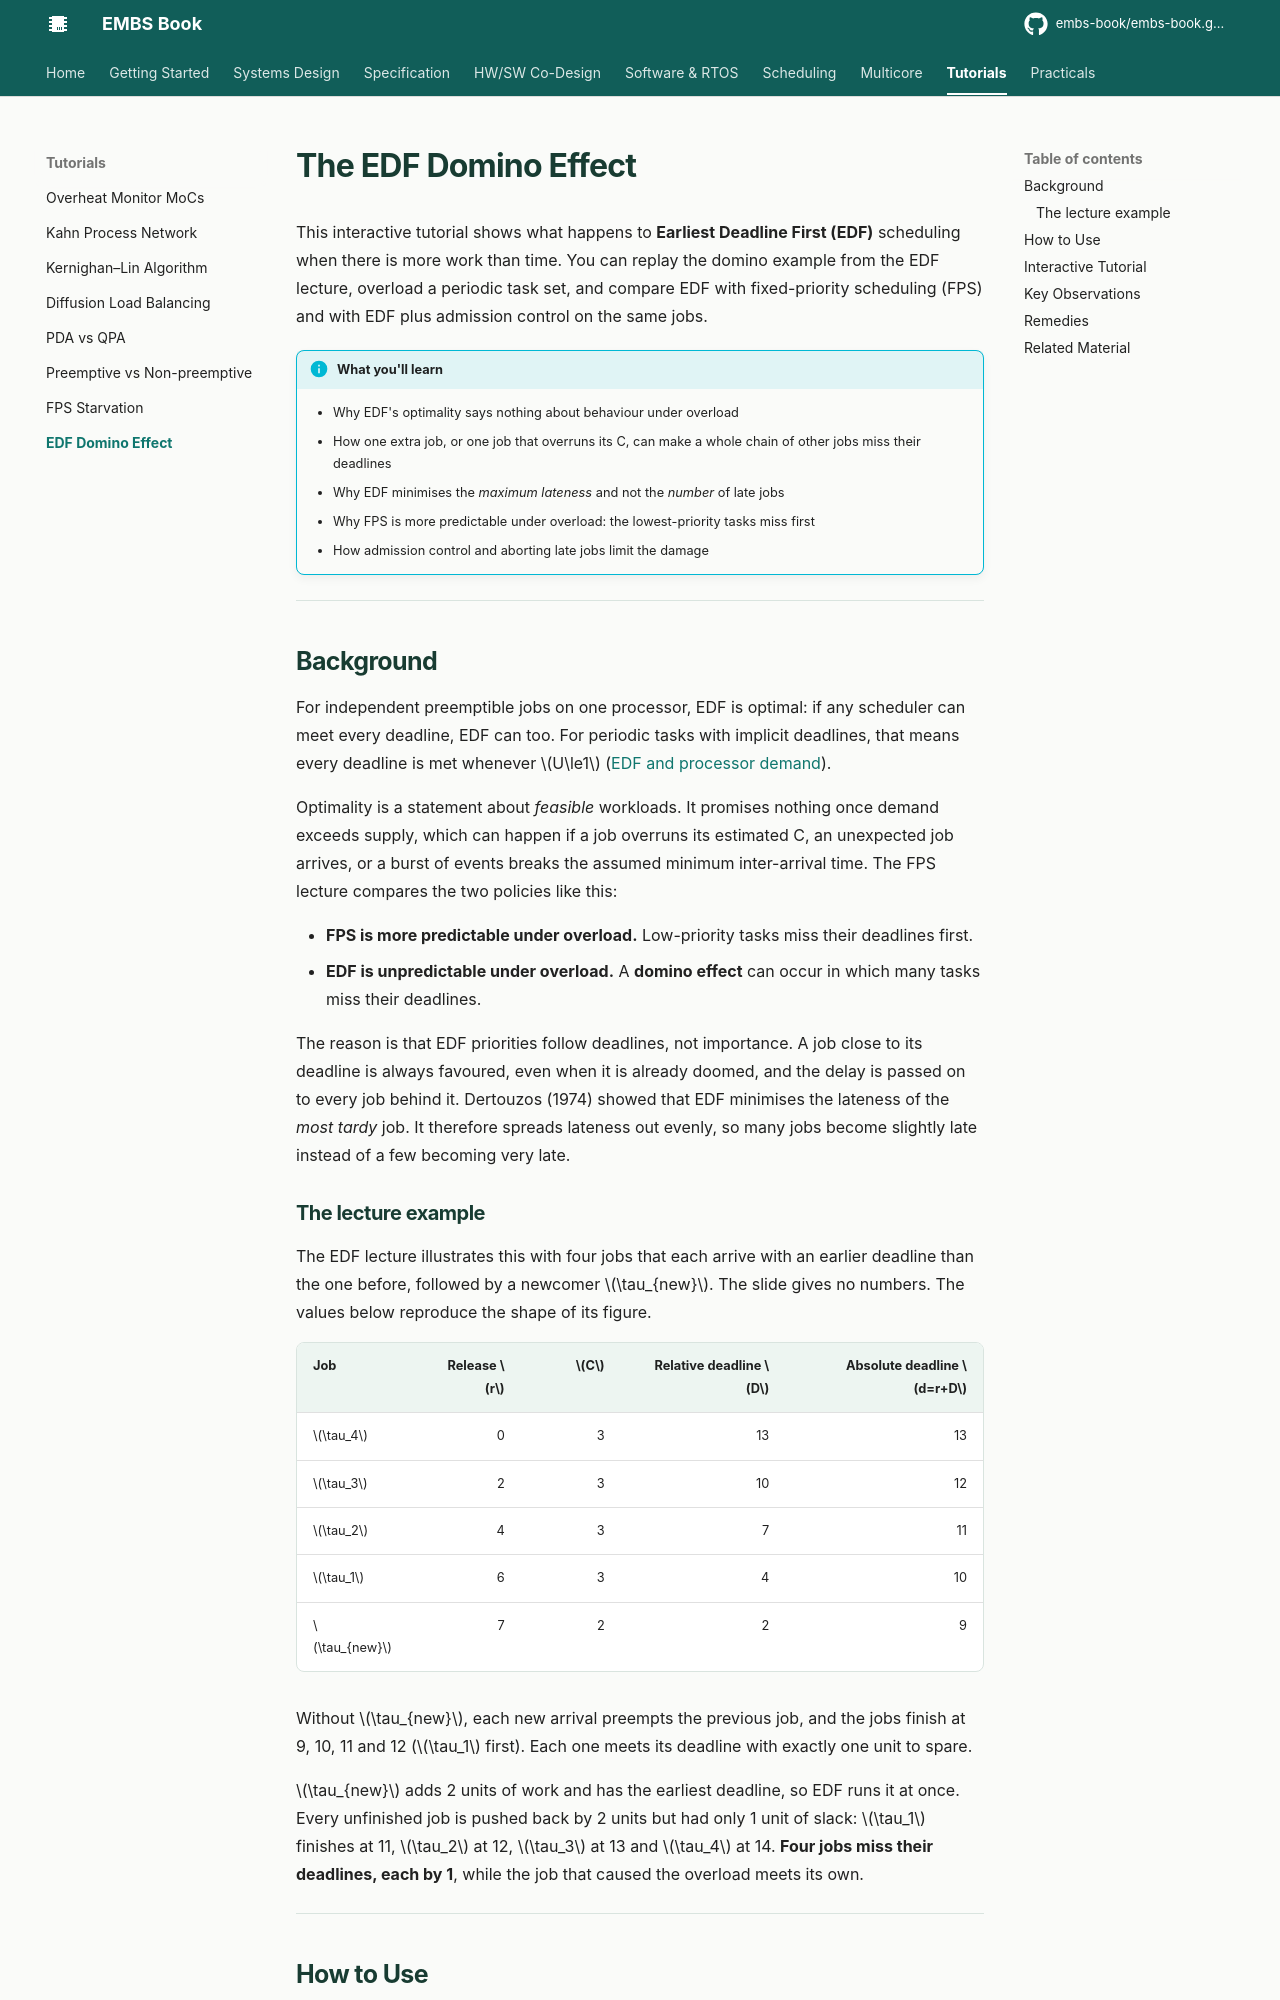

repository: embs-book/embs-book.github.io · page: tutorials/edf-domino/index.html · generator: mkdocs

# The EDF Domino Effect

This interactive tutorial shows what happens to **Earliest Deadline First (EDF)** scheduling when there is more work than time. You can replay the domino example from the EDF lecture, overload a periodic task set, and compare EDF with fixed-priority scheduling (FPS) and with EDF plus admission control on the same jobs.

!!! info "What you'll learn"
    - Why EDF's optimality says nothing about behaviour under overload
    - How one extra job, or one job that overruns its C, can make a whole chain of other jobs miss their deadlines
    - Why EDF minimises the *maximum lateness* and not the *number* of late jobs
    - Why FPS is more predictable under overload: the lowest-priority tasks miss first
    - How admission control and aborting late jobs limit the damage

---

## Background

For independent preemptible jobs on one processor, EDF is optimal: if any scheduler can meet every deadline, EDF can too. For periodic tasks with implicit deadlines, that means every deadline is met whenever $U\le1$ ([EDF and processor demand](../real-time-scheduling/edf.md)).

Optimality is a statement about *feasible* workloads. It promises nothing once demand exceeds supply, which can happen if a job overruns its estimated C, an unexpected job arrives, or a burst of events breaks the assumed minimum inter-arrival time. The FPS lecture compares the two policies like this:

- **FPS is more predictable under overload.** Low-priority tasks miss their deadlines first.
- **EDF is unpredictable under overload.** A **domino effect** can occur in which many tasks miss their deadlines.

The reason is that EDF priorities follow deadlines, not importance. A job close to its deadline is always favoured, even when it is already doomed, and the delay is passed on to every job behind it. Dertouzos (1974) showed that EDF minimises the lateness of the *most tardy* job. It therefore spreads lateness out evenly, so many jobs become slightly late instead of a few becoming very late.
